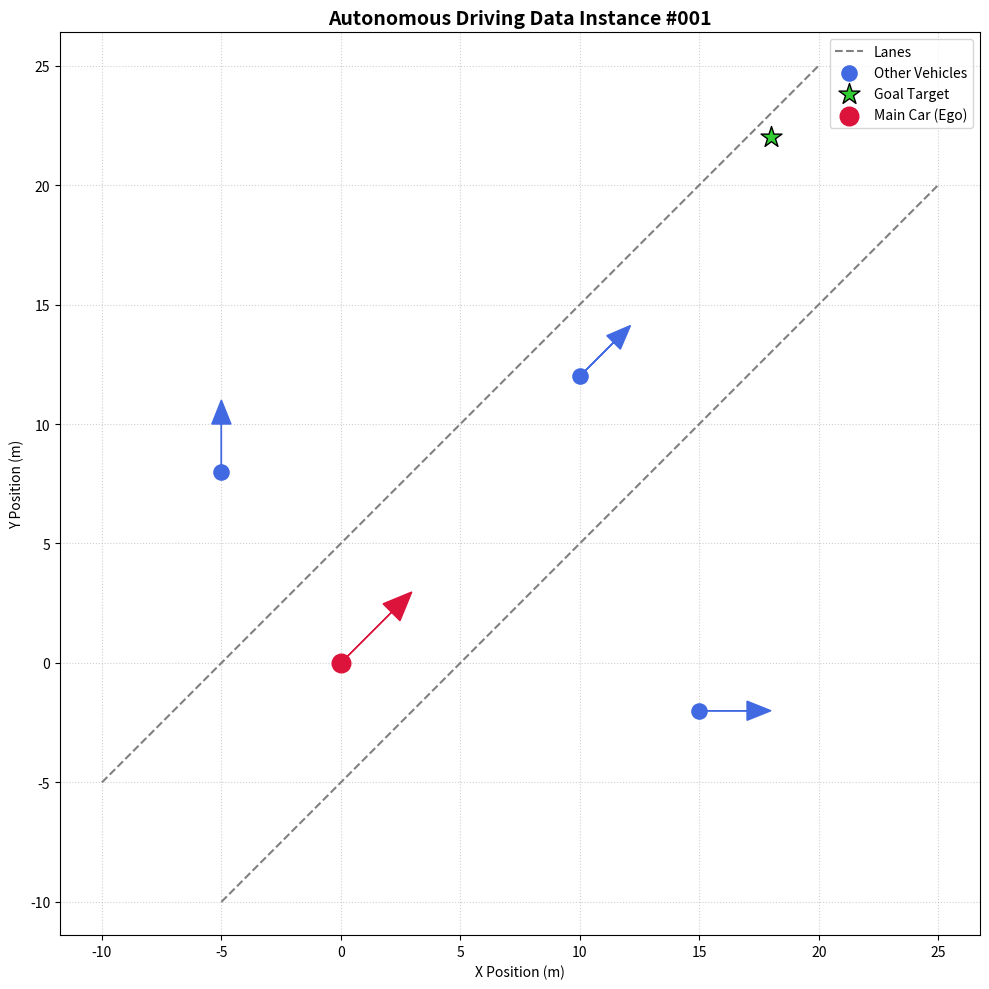

Write Python code to recreate this figure.
import matplotlib.pyplot as plt
import numpy as np

def visualize_instance(instance_data, title="Data Instance Visualization"):
    """
    Visualizes a single data instance including the ego vehicle, surrounding vehicles,
    lane markings, and the goal target.

    Expected structure for `instance_data` dictionary:
    {
        'ego_vehicle': {'pos': [x, y], 'heading': angle_rad, 'length': l, 'width': w},
        'other_vehicles': [{'pos': [x, y], 'heading': angle_rad}, ...],
        'lanes': [[ [x1, y1], [x2, y2], ... ], ...],  # List of lane centerline/boundary coordinates
        'goal_target': [x, y]
    }
    """
    fig, ax = plt.subplots(figsize=(10, 10))
    
    # 1. Plot Lanes / Road Network
    if 'lanes' in instance_data and instance_data['lanes']:
        for i, lane in enumerate(instance_data['lanes']):
            lane_pts = np.array(lane)
            # Label only once for cleaner legend
            label = 'Lanes' if i == 0 else None
            ax.plot(lane_pts[:, 0], lane_pts[:, 1], color='gray', linestyle='--', linewidth=1.5, label=label)

    # 2. Plot Other Vehicles
    if 'other_vehicles' in instance_data and instance_data['other_vehicles']:
        for i, veh in enumerate(instance_data['other_vehicles']):
            vx, vy = veh['pos']
            label = 'Other Vehicles' if i == 0 else None
            ax.scatter(vx, vy, color='royalblue', s=120, zorder=3, label=label)
            
            # Optional: Add heading direction arrow for other vehicles
            if 'heading' in veh:
                dx = np.cos(veh['heading']) * 2.0
                dy = np.sin(veh['heading']) * 2.0
                ax.arrow(vx, vy, dx, dy, head_width=0.8, head_length=1.0, fc='royalblue', ec='royalblue', zorder=3)

    # 3. Plot Goal Target
    if 'goal_target' in instance_data and instance_data['goal_target'] is not None:
        gx, gy = instance_data['goal_target']
        ax.scatter(gx, gy, color='limegreen', marker='*', s=250, edgecolor='black', zorder=4, label='Goal Target')

    # 4. Plot Main (Ego) Vehicle
    if 'ego_vehicle' in instance_data:
        ego = instance_data['ego_vehicle']
        ex, ey = ego['pos']
        ax.scatter(ex, ey, color='crimson', s=180, zorder=5, label='Main Car (Ego)')
        
        # Heading arrow for main car
        if 'heading' in ego:
            dx = np.cos(ego['heading']) * 3.0
            dy = np.sin(ego['heading']) * 3.0
            ax.arrow(ex, ey, dx, dy, head_width=1.0, head_length=1.2, fc='crimson', ec='crimson', zorder=5)

    # Formatting and Styling
    ax.set_title(title, fontsize=14, fontweight='bold')
    ax.set_xlabel('X Position (m)')
    ax.set_ylabel('Y Position (m)')
    ax.legend(loc='upper right')
    ax.grid(True, linestyle=':', alpha=0.6)
    ax.set_aspect('equal', adjustable='datalim')

    plt.tight_layout()
    plt.show()

# ==========================================
# Example Usage:
# ==========================================
if __name__ == "__main__":
    # Sample instance data
    sample_instance = {
        'ego_vehicle': {
            'pos': [0.0, 0.0],
            'heading': np.pi / 4  # 45 degrees in radians
        },
        'other_vehicles': [
            {'pos': [10.0, 12.0], 'heading': np.pi / 4},
            {'pos': [-5.0, 8.0], 'heading': np.pi / 2},
            {'pos': [15.0, -2.0], 'heading': 0.0}
        ],
        'lanes': [
            [[-10, -5], [0, 5], [10, 15], [20, 25]],  # Left lane
            [[-5, -10], [5, 0], [15, 10], [25, 20]]   # Right lane
        ],
        'goal_target': [18.0, 22.0]
    }

    # Call the visualization function
    visualize_instance(sample_instance, title="Autonomous Driving Data Instance #001")
